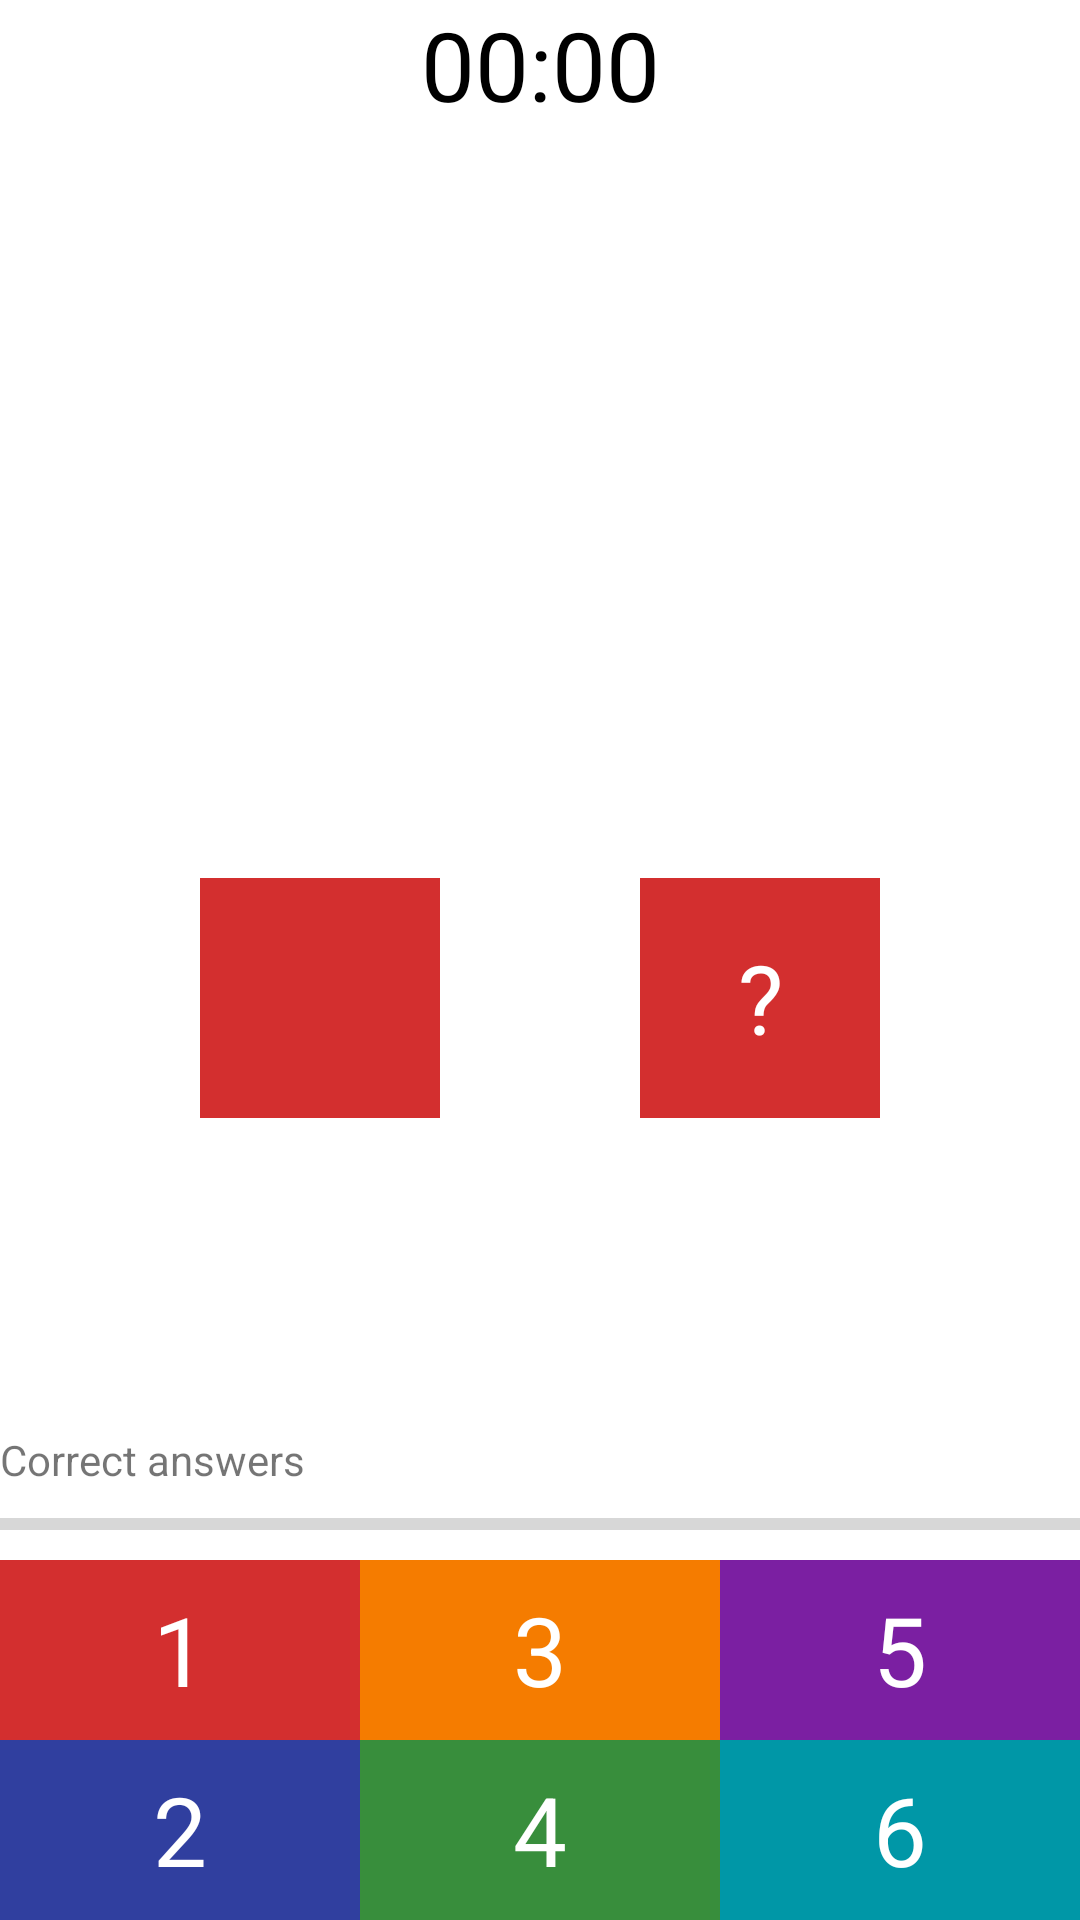

Android layout source for this screen:
<!-- AndroidManifest.xml: application theme Theme.FunyMath -->
<!-- res/layout/fragment_math_game.xml -->
<?xml version="1.0" encoding="utf-8"?>
<androidx.constraintlayout.widget.ConstraintLayout xmlns:android="http://schemas.android.com/apk/res/android"
    xmlns:app="http://schemas.android.com/apk/res-auto"
    xmlns:tools="http://schemas.android.com/tools"
    android:layout_width="match_parent"
    android:layout_height="match_parent"
    tools:context=".presentetion.mathgame.mathgame.MathGameFragment">

    <androidx.appcompat.widget.AppCompatTextView
        android:id="@+id/timer"
        style="@style/TaxtViewBase"
        android:layout_width="match_parent"
        android:layout_height="wrap_content"
        android:gravity="center"
        android:text="00:00"
        app:layout_constraintTop_toTopOf="parent" />

    <androidx.appcompat.widget.AppCompatTextView
        android:id="@+id/sum"
        style="@style/TaxtView"
        android:layout_width="144dp"
        android:layout_height="144dp"
        android:background="@drawable/bg_oval"
        android:gravity="center"
        android:text="10"
        android:textStyle="bold"
        app:layout_constraintBottom_toTopOf="@+id/leftDig"
        app:layout_constraintEnd_toEndOf="parent"
        app:layout_constraintHorizontal_chainStyle="packed"
        app:layout_constraintStart_toStartOf="parent"
        app:layout_constraintTop_toBottomOf="@+id/timer"
        app:layout_constraintVertical_chainStyle="packed" />

    <androidx.appcompat.widget.AppCompatTextView
        android:id="@+id/leftDig"
        style="@style/TaxtView"
        android:layout_width="@dimen/dp_0"
        android:layout_height="80dp"
        android:layout_marginTop="@dimen/dp_10"
        android:layout_marginBottom="52dp"
        android:background="@drawable/bg_rectangle"
        android:gravity="center"
        app:layout_constraintBottom_toTopOf="@+id/option3"
        app:layout_constraintDimensionRatio="1:1"
        app:layout_constraintEnd_toStartOf="@+id/rightDig"
        app:layout_constraintHorizontal_chainStyle="spread"
        app:layout_constraintStart_toStartOf="parent"
        app:layout_constraintTop_toBottomOf="@+id/sum"
        app:layout_constraintVertical_chainStyle="packed"
        tools:text="5" />

    <androidx.appcompat.widget.AppCompatTextView
        android:id="@+id/rightDig"
        style="@style/TaxtView"
        android:layout_width="@dimen/dp_0"
        android:layout_height="80dp"
        android:background="@drawable/bg_rectangle"
        android:gravity="center"
        android:text="?"
        app:layout_constraintDimensionRatio="1:1"
        app:layout_constraintEnd_toEndOf="parent"
        app:layout_constraintStart_toEndOf="@+id/leftDig"
        app:layout_constraintTop_toTopOf="@+id/leftDig" />

    <androidx.appcompat.widget.AppCompatTextView
        android:id="@+id/appCompatTextView"
        android:layout_width="match_parent"
        android:layout_height="wrap_content"
        android:layout_marginBottom="@dimen/dp_10"
        android:text="Correct answers "
        app:layout_constraintBottom_toTopOf="@+id/progress"
        app:layout_constraintEnd_toEndOf="parent"
        app:layout_constraintStart_toStartOf="parent"
        app:layout_constraintVertical_chainStyle="packed" />

    <androidx.core.widget.ContentLoadingProgressBar
        android:id="@+id/progress"
        style="@style/Widget.AppCompat.ProgressBar.Horizontal"
        android:layout_width="match_parent"
        android:layout_height="4dp"
        android:layout_marginBottom="@dimen/dp_10"
        android:max="100"
        android:secondaryProgressTint="@color/blue"
        android:visibility="visible"
        app:layout_constraintBottom_toTopOf="@+id/option1"
        app:layout_constraintVertical_chainStyle="packed" />

    <androidx.appcompat.widget.AppCompatTextView
        android:id="@+id/option1"
        style="@style/TaxtView"
        android:layout_width="0dp"
        android:layout_height="@dimen/dp_60"
        android:background="@color/red"
        android:gravity="center"
        android:text="1"
        app:layout_constraintBottom_toTopOf="@+id/option2"
        app:layout_constraintEnd_toStartOf="@+id/option3"
        app:layout_constraintHorizontal_chainStyle="spread"
        app:layout_constraintStart_toStartOf="parent" />

    <androidx.appcompat.widget.AppCompatTextView
        android:id="@+id/option2"
        style="@style/TaxtView"
        android:layout_width="0dp"
        android:layout_height="@dimen/dp_60"
        android:background="@color/blue"
        android:gravity="center"
        android:text="2"
        app:layout_constraintBottom_toBottomOf="parent"
        app:layout_constraintEnd_toStartOf="@+id/option4"
        app:layout_constraintStart_toStartOf="parent" />

    <androidx.appcompat.widget.AppCompatTextView
        android:id="@+id/option3"
        style="@style/TaxtView"
        android:layout_width="0dp"
        android:layout_height="@dimen/dp_60"
        android:background="@color/orange"
        android:gravity="center"
        android:text="3"
        app:layout_constraintBottom_toBottomOf="@+id/option1"
        app:layout_constraintEnd_toStartOf="@+id/option5"
        app:layout_constraintStart_toEndOf="@+id/option1" />

    <androidx.appcompat.widget.AppCompatTextView
        android:id="@+id/option4"
        style="@style/TaxtView"
        android:layout_width="0dp"
        android:layout_height="@dimen/dp_60"
        android:background="@color/green"
        android:gravity="center"
        android:text="4"
        app:layout_constraintBottom_toBottomOf="parent"
        app:layout_constraintEnd_toStartOf="@+id/option6"
        app:layout_constraintStart_toEndOf="@+id/option2" />

    <androidx.appcompat.widget.AppCompatTextView
        android:id="@+id/option5"
        style="@style/TaxtView"
        android:layout_width="0dp"
        android:layout_height="@dimen/dp_60"
        android:background="@color/purple"
        android:gravity="center"
        android:text="5"
        app:layout_constraintBottom_toTopOf="@+id/option6"
        app:layout_constraintEnd_toEndOf="parent"
        app:layout_constraintStart_toEndOf="@+id/option3" />

    <androidx.appcompat.widget.AppCompatTextView
        android:id="@+id/option6"
        style="@style/TaxtView"
        android:layout_width="0dp"
        android:layout_height="@dimen/dp_60"
        android:background="@color/sky"
        android:gravity="center"
        android:text="6"
        app:layout_constraintBottom_toBottomOf="parent"
        app:layout_constraintEnd_toEndOf="parent"
        app:layout_constraintStart_toEndOf="@+id/option4" />

</androidx.constraintlayout.widget.ConstraintLayout>
<!-- resources referenced by this layout -->
<resources>
  <color name="blue">#303F9F</color>
  <color name="green">#388E3C</color>
  <color name="orange">#F57C00</color>
  <color name="purple">#7B1FA2</color>
  <color name="red">#D32F2F</color>
  <color name="sky">#0097A7</color>
  <dimen name="dp_0">0dp</dimen>
  <dimen name="dp_10">10dp</dimen>
  <dimen name="dp_60">60dp</dimen>
  <!-- drawable bg_rectangle (drawable) -->
  <?xml version="1.0" encoding="utf-8"?>
  <shape android:shape="rectangle" xmlns:android="http://schemas.android.com/apk/res/android">
  <solid android:color="@color/red"/>
  </shape>
  <style name="TaxtView" parent="TextAppearance.AppCompat">
          <item name="android:textSize">@dimen/dp_32</item>
          <item name="android:textColor">@color/white</item>
      </style>
  <style name="TaxtViewBase" parent="TextAppearance.AppCompat">
          <item name="android:textSize">@dimen/dp_32</item>
          <item name="android:textColor">@color/black</item>
      </style>
  <style name="Theme.FunyMath" parent="Theme.MaterialComponents.DayNight.DarkActionBar">
          
          <item name="colorPrimary">@color/purple_500</item>
          <item name="colorPrimaryVariant">@color/purple_700</item>
          <item name="colorOnPrimary">@color/white</item>
          
          <item name="colorSecondary">@color/teal_200</item>
          <item name="colorSecondaryVariant">@color/teal_700</item>
          <item name="colorOnSecondary">@color/black</item>
          
          <item name="android:statusBarColor" tools:targetApi="l">?attr/colorPrimaryVariant</item>
          
      </style>
  <dimen name="dp_32">32dp</dimen>
  <color name="white">#FFFFFFFF</color>
  <color name="black">#FF000000</color>
  <color name="purple_500">#FF6200EE</color>
  <color name="purple_700">#FF3700B3</color>
  <color name="teal_200">#FF03DAC5</color>
  <color name="teal_700">#FF018786</color>
</resources>
